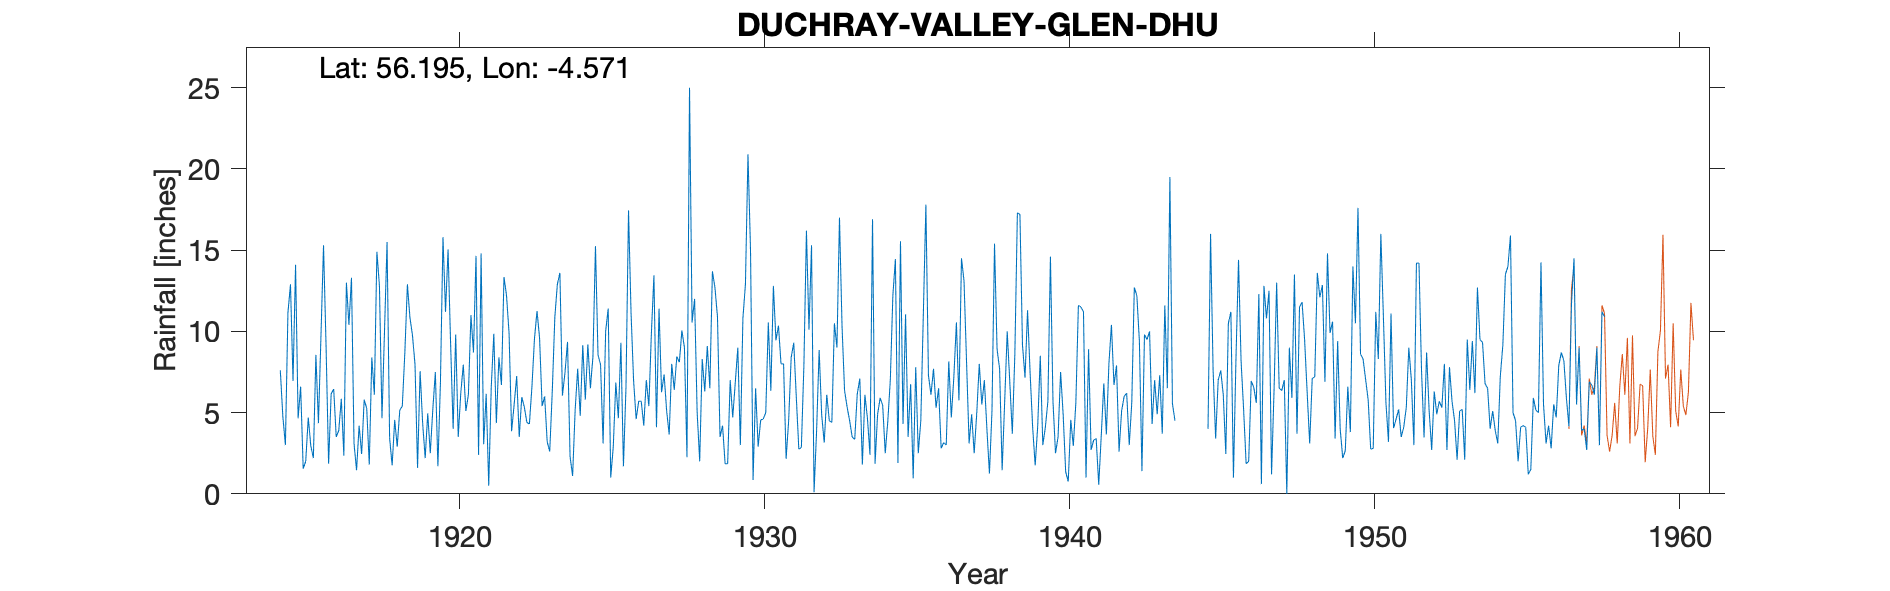

The table this chart was drawn from, first rows:
DUCHRAY VALLEY ( GLEN DHU ), , , , , , , , , , , , , , , , , , , , , , , 
Grid ref, NN406032, Long, -4.571, Lat, 56.19, Elevation, 500, ft, , , , , , , , , , , , , , , 
Station no, 5365, , , , , , , , , , , , , , , , , , , , , , 
, 1910, 1911, 1912, 1913, 1914, 1915, 1916, 1917, 1918, 1919, 1920, 1921, 1922, 1923, 1924, 1925, 1926, 1927, 1928, 1929, 1930, 1931, 1932
January, , , , , , 6.95, 15.3, 3.1, 10.05, 7.95, 11.2, 14.65, 12.2, 11.25, 9.35, 8.55, 17.45, 11.4, 25, 3.5, 15, 8, 15.3
February, , , , , , 14.1, 9.1, 1.45, 15.5, 1.6, 15.05, 2.4, 9.9, 9.6, 2.3, 7.95, 11.1, 6.25, 10.55, 4.2, 0.85, 8, 0.1
March, , , , , , 4.65, 1.85, 4.2, 3.45, 7.55, 9.25, 14.8, 3.85, 5.4, 1.1, 3.1, 6.95, 7.35, 12, 1.85, 6.5, 2.15, 3.9
April, , , , , , 6.6, 6.15, 2.45, 1.75, 4.35, 4, 3.05, 5.5, 6, 5.15, 10, 4.6, 5.1, 5.05, 1.85, 2.9, 4.5, 8.85
May, , , , , , 1.55, 6.45, 5.8, 4.55, 2.2, 9.8, 6.15, 7.25, 3.2, 7.7, 11.4, 5.7, 3.65, 2, 7, 4.55, 8.4, 4.85
June, , , , , , 2, 3.5, 5.25, 2.9, 4.95, 3.5, 0.5, 3.5, 2.6, 4.8, 1, 5.7, 8, 8.3, 4.7, 4.6, 9.3, 3.15
July, , , , , , 4.7, 3.9, 1.8, 5.15, 2.5, 6.2, 6.6, 5.95, 6.3, 9.15, 2.9, 4.2, 6.4, 6.3, 6.85, 5, 6, 6.1
August, , , , , 7.6, 2.95, 5.85, 8.4, 5.4, 5.2, 7.95, 9.85, 5.35, 10.85, 5.8, 6.85, 7, 8.45, 9.1, 9, 10.55, 2.75, 4.5
September, , , , , 4.75, 2.2, 2.35, 6.1, 8.7, 7.5, 5.1, 4.35, 4.4, 12.9, 9.2, 4.65, 5.4, 8.1, 6.5, 3, 6.35, 2.85, 4.4
October, , , , , 3, 8.55, 13, 14.9, 12.9, 1.7, 6.1, 8.4, 4.3, 13.6, 6.5, 9.3, 9.9, 10.05, 13.7, 10.8, 12.8, 7.9, 10.5
November, , , , , 11.15, 4.35, 10.4, 12.8, 10.85, 6.85, 11, 6.7, 6.6, 6.05, 8.45, 1.7, 13.45, 9, 12.7, 12.9, 9.45, 16.2, 9
December, , , , , 12.9, 9.75, 13.3, 4.65, 9.75, 15.8, 8.7, 13.35, 9.55, 7.45, 15.25, 6.55, 4.1, 2.25, 10.9, 20.9, 10.35, 10.1, 17
Total, , , , , , 68.35, 91.15, 70.9, 90.95, 68.15, 97.85, 90.8, 78.35, 95.2, 84.75, 73.95, 95.55, 86, 122.1, 86.55, 88.9, 86.15, 87.65
1944 deleted to many estimated, , , , , , , , , , , , , , , , , , , , , , , 
No. of estimates for snow, , , , , , , , , , , , , , , , , , , , , , , 
